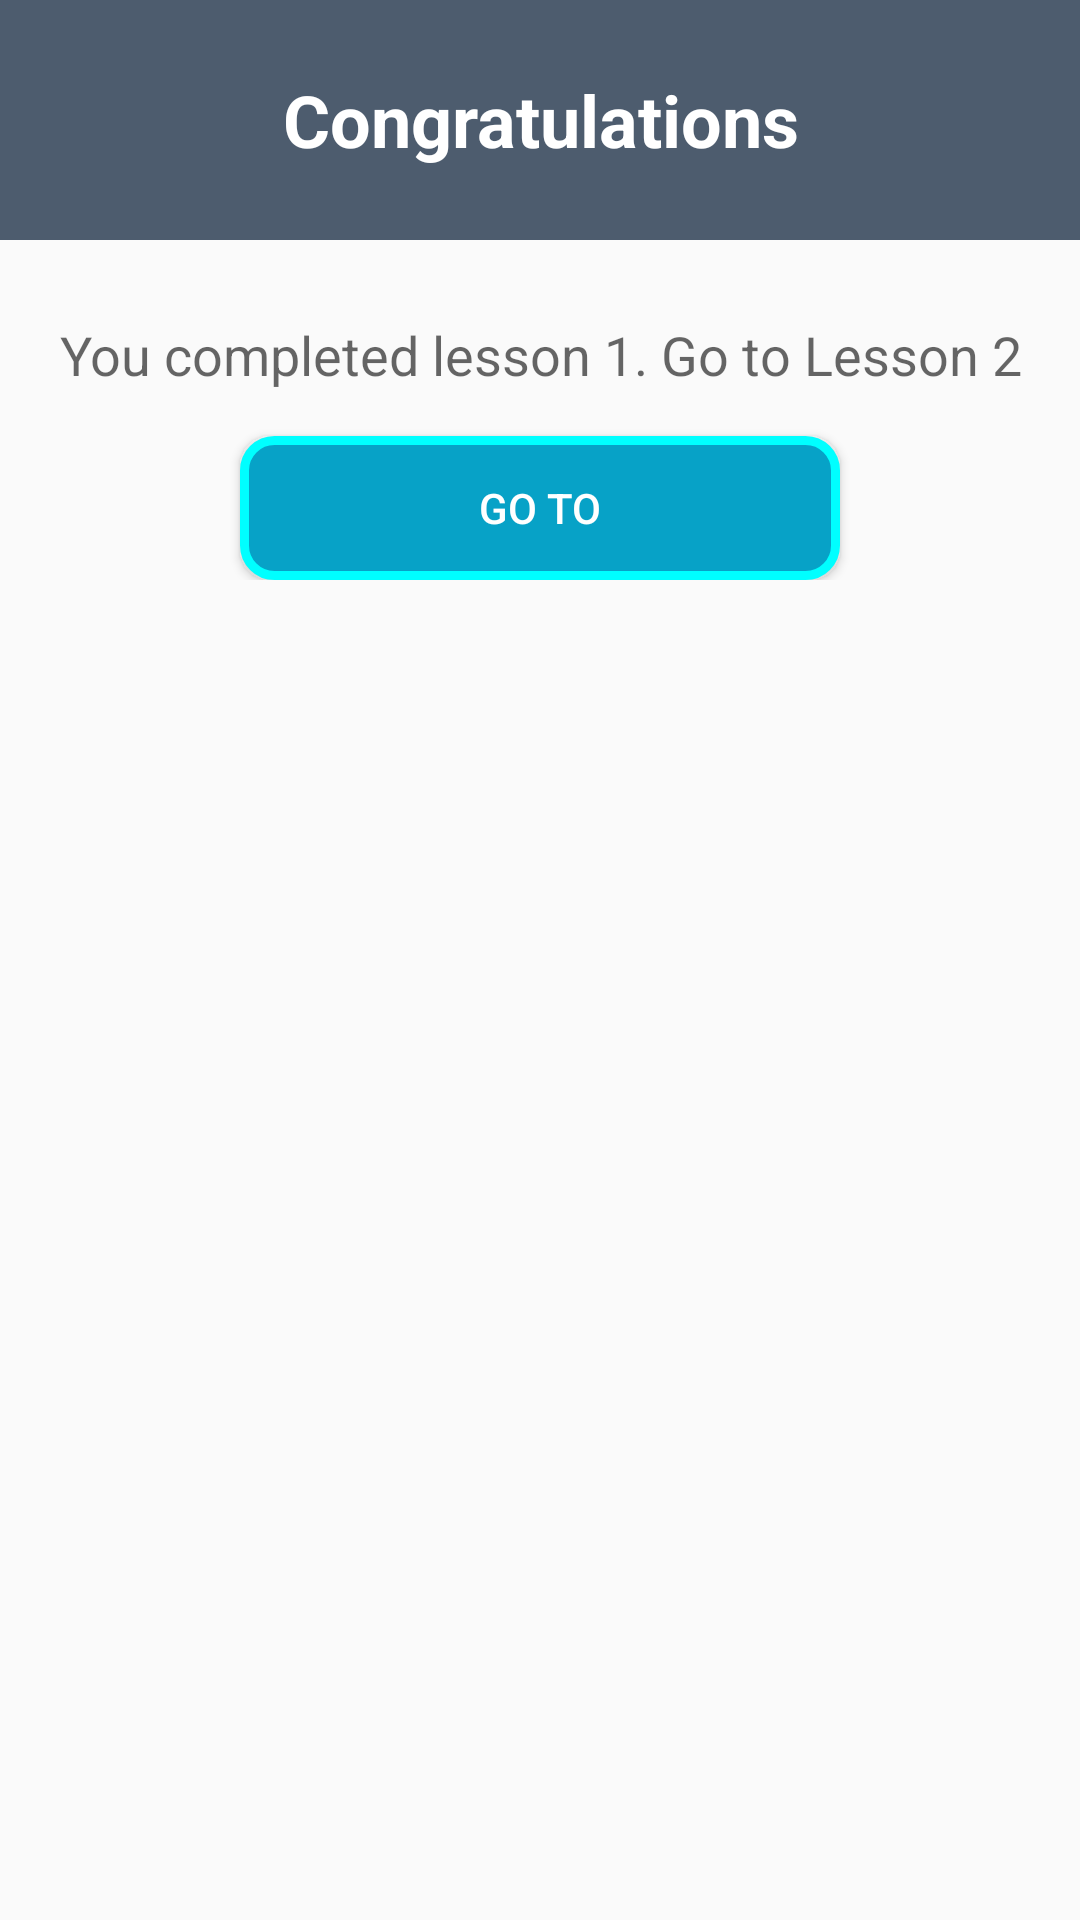

Here is an Android app screen rendered from its layout file. Give the layout XML and the strings, colors and styles it references.
<!-- AndroidManifest.xml: application theme AppTheme -->
<!-- res/layout/dialog_design_c.xml -->
<?xml version="1.0" encoding="utf-8"?>
<ScrollView  xmlns:android="http://schemas.android.com/apk/res/android"
    android:layout_width="match_parent"
    android:layout_height="match_parent">

   <LinearLayout
       android:layout_width="match_parent"
       android:layout_height="wrap_content"
       android:orientation="vertical">

    <RelativeLayout
        android:layout_width="match_parent"
        android:layout_height="80dp"
        android:background="@color/colorPrimaryDark">

        <TextView
            android:layout_width="match_parent"
            android:layout_height="wrap_content"
            android:text="@string/congratulations"
            android:textColor="#FFFFFFFF"
            android:gravity="center"
            android:layout_centerInParent="true"
            android:textStyle="bold"
            android:textAppearance="@style/TextAppearance.AppCompat.Headline"/>

    </RelativeLayout>

    <LinearLayout
        android:layout_width="match_parent"
        android:layout_height="wrap_content"
        android:orientation="vertical"
        android:padding="16dp">

        <TextView
            android:layout_width="match_parent"
            android:layout_height="wrap_content"
            android:fontFamily="sans-serif"
            android:layout_marginTop="10dp"
            android:text="@string/ctaxt"
            android:textAlignment="center"
            android:textAppearance="@style/TextAppearance.AppCompat.Medium"
            android:gravity="center_horizontal" />

        <Button
            android:id="@+id/buttonc"
            android:layout_width="200dp"
            android:layout_height="wrap_content"
            android:layout_gravity="center"
            android:layout_marginTop="15dp"
            android:background="@drawable/button_background"
            android:text="@string/go"
            android:textColor="#FFFFFF" />

    </LinearLayout>
   </LinearLayout>
</ScrollView>
<!-- resources referenced by this layout -->
<resources>
  <color name="colorPrimaryDark">#4D5C6E</color>
  <!-- drawable button_background (drawable) -->
  <?xml version="1.0" encoding="utf-8"?>
  <shape xmlns:android="http://schemas.android.com/apk/res/android"
      android:shape="rectangle">
      <solid android:color="#07A2C7"/>
      <corners android:radius="10dp"/>
      <stroke android:color="#00FFFF"
          android:width="3dp"/>
  </shape>
  <string name="congratulations">Congratulations</string>
  <string name="ctaxt">You completed lesson 1. Go to Lesson 2</string>
  <string name="go">Go To</string>
  <style name="AppTheme" parent="Theme.AppCompat.Light.NoActionBar">
          
          <item name="colorPrimary">@color/colorPrimary</item>
          <item name="colorPrimaryDark">@color/colorPrimaryDark</item>
          <item name="colorAccent">@color/colorAccent</item>
      </style>
  <color name="colorPrimary">#4D5C6E</color>
  <color name="colorAccent">#03DAC5</color>
</resources>
